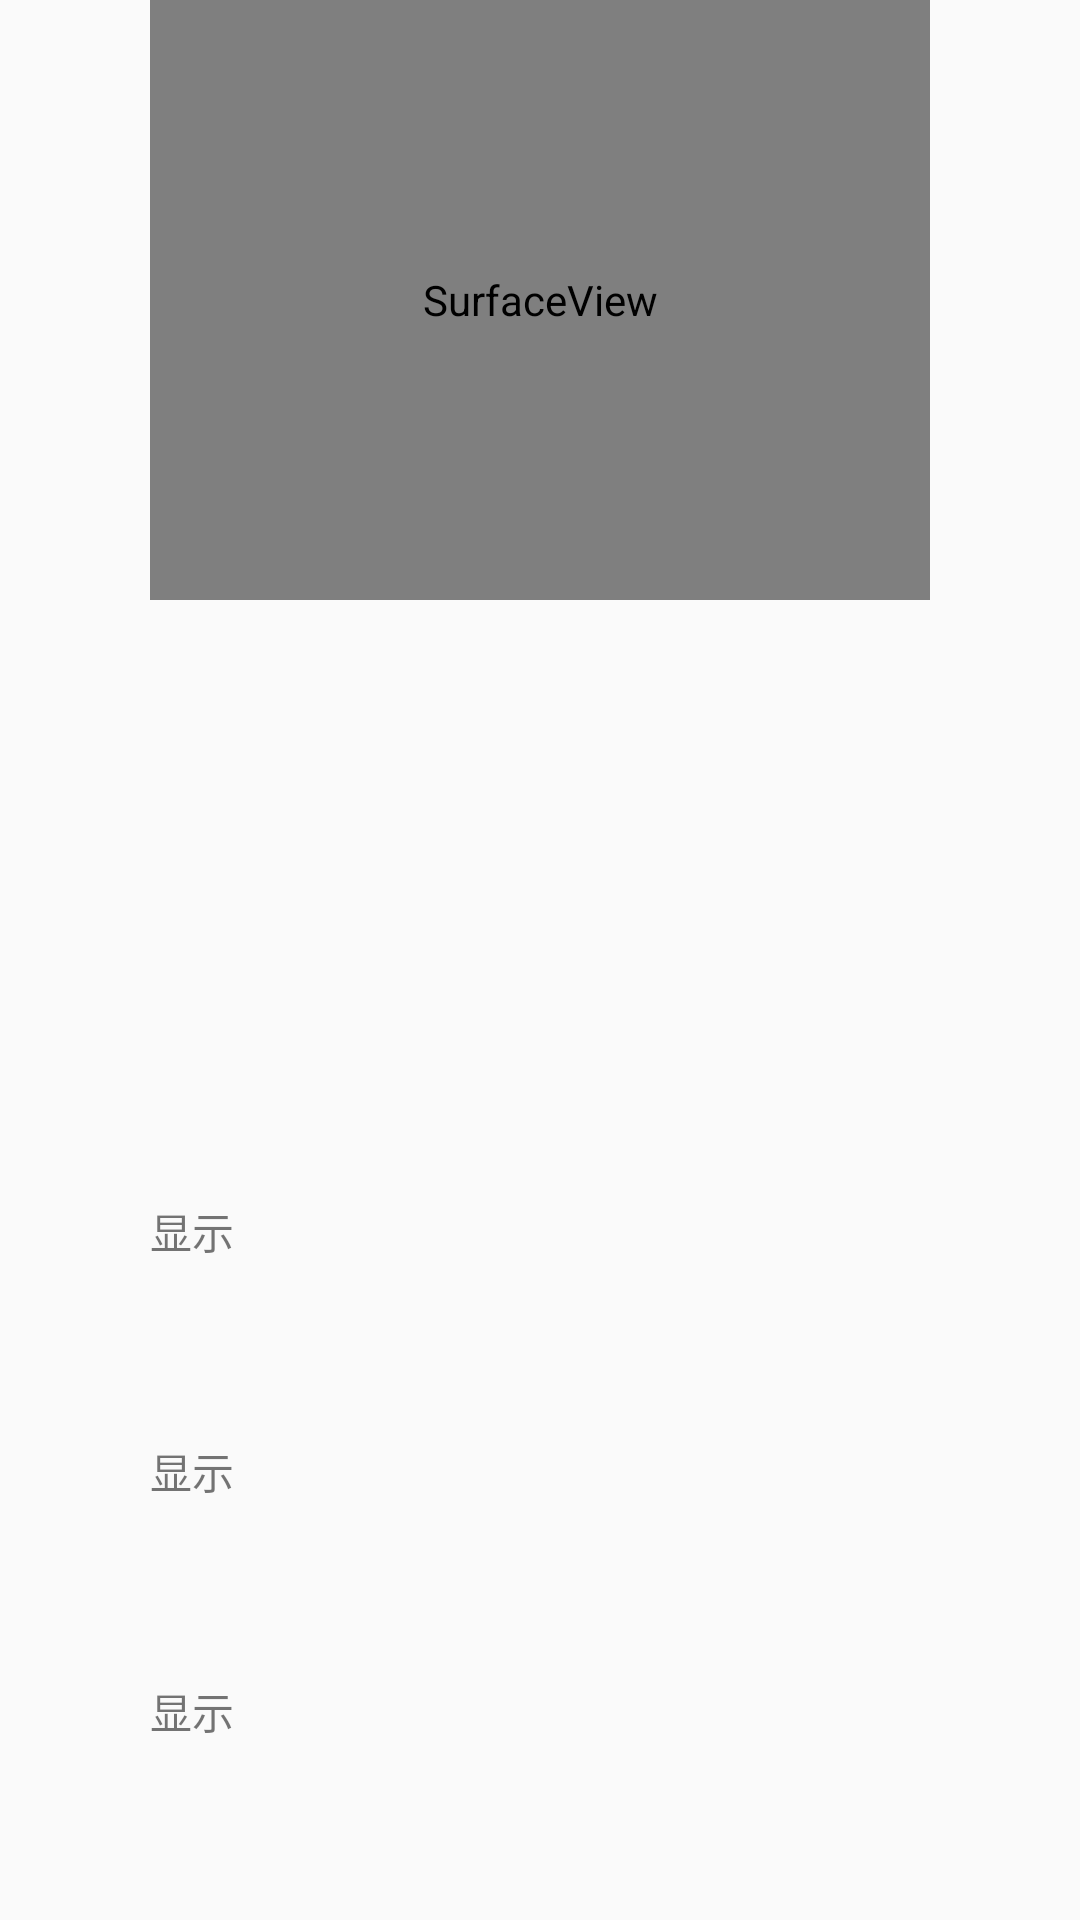

Write the Android layout XML for this screen, with the resource values it uses.
<!-- AndroidManifest.xml: application theme AppTheme -->
<!-- res/layout/activity_heartrate.xml -->
<?xml version="1.0" encoding="utf-8"?>
<LinearLayout xmlns:android="http://schemas.android.com/apk/res/android"
    xmlns:tools="http://schemas.android.com/tools"
    android:layout_width="match_parent"
    android:layout_height="match_parent"
    android:orientation="vertical" >

    <SurfaceView
        android:id="@+id/id_preview"
        android:layout_width="match_parent"
        android:layout_height="200dp"
        android:layout_marginLeft="50dp"
        android:layout_marginRight="50dp" />

    <LinearLayout
        android:id="@+id/id_linearLayout_graph"
        android:layout_width="match_parent"
        android:layout_height="200dp"
        android:orientation="vertical" >
    </LinearLayout>

    <TextView
        android:id="@+id/id_tv_heart_rate"
        android:layout_width="wrap_content"
        android:layout_height="wrap_content"
        android:layout_marginLeft="50dp"
        android:layout_weight="1"
        android:text="@string/show" >
    </TextView>

    <TextView
        android:id="@+id/id_tv_Avg_Pixel_Values"
        android:layout_width="wrap_content"
        android:layout_height="wrap_content"
        android:layout_marginLeft="50dp"
        android:layout_weight="1"
        android:text="@string/show" >
    </TextView>

    <TextView
        android:id="@+id/id_tv_pulse"
        android:layout_width="wrap_content"
        android:layout_height="wrap_content"
        android:layout_marginLeft="50dp"
        android:layout_weight="1"
        android:text="@string/show" >
    </TextView>

</LinearLayout>
<!-- resources referenced by this layout -->
<resources>
  <string name="show">显示</string>
  <style name="AppTheme" parent="Theme.AppCompat.Light.DarkActionBar">
          
          <item name="colorPrimary">@color/colorPrimary</item>
          <item name="colorPrimaryDark">@color/colorPrimaryDark</item>
          <item name="colorAccent">@color/colorAccent</item>
      </style>
  <color name="colorPrimary">#F1806C</color>
  <color name="colorPrimaryDark">#F1634A</color>
  <color name="colorAccent">#03DAC5</color>
</resources>
